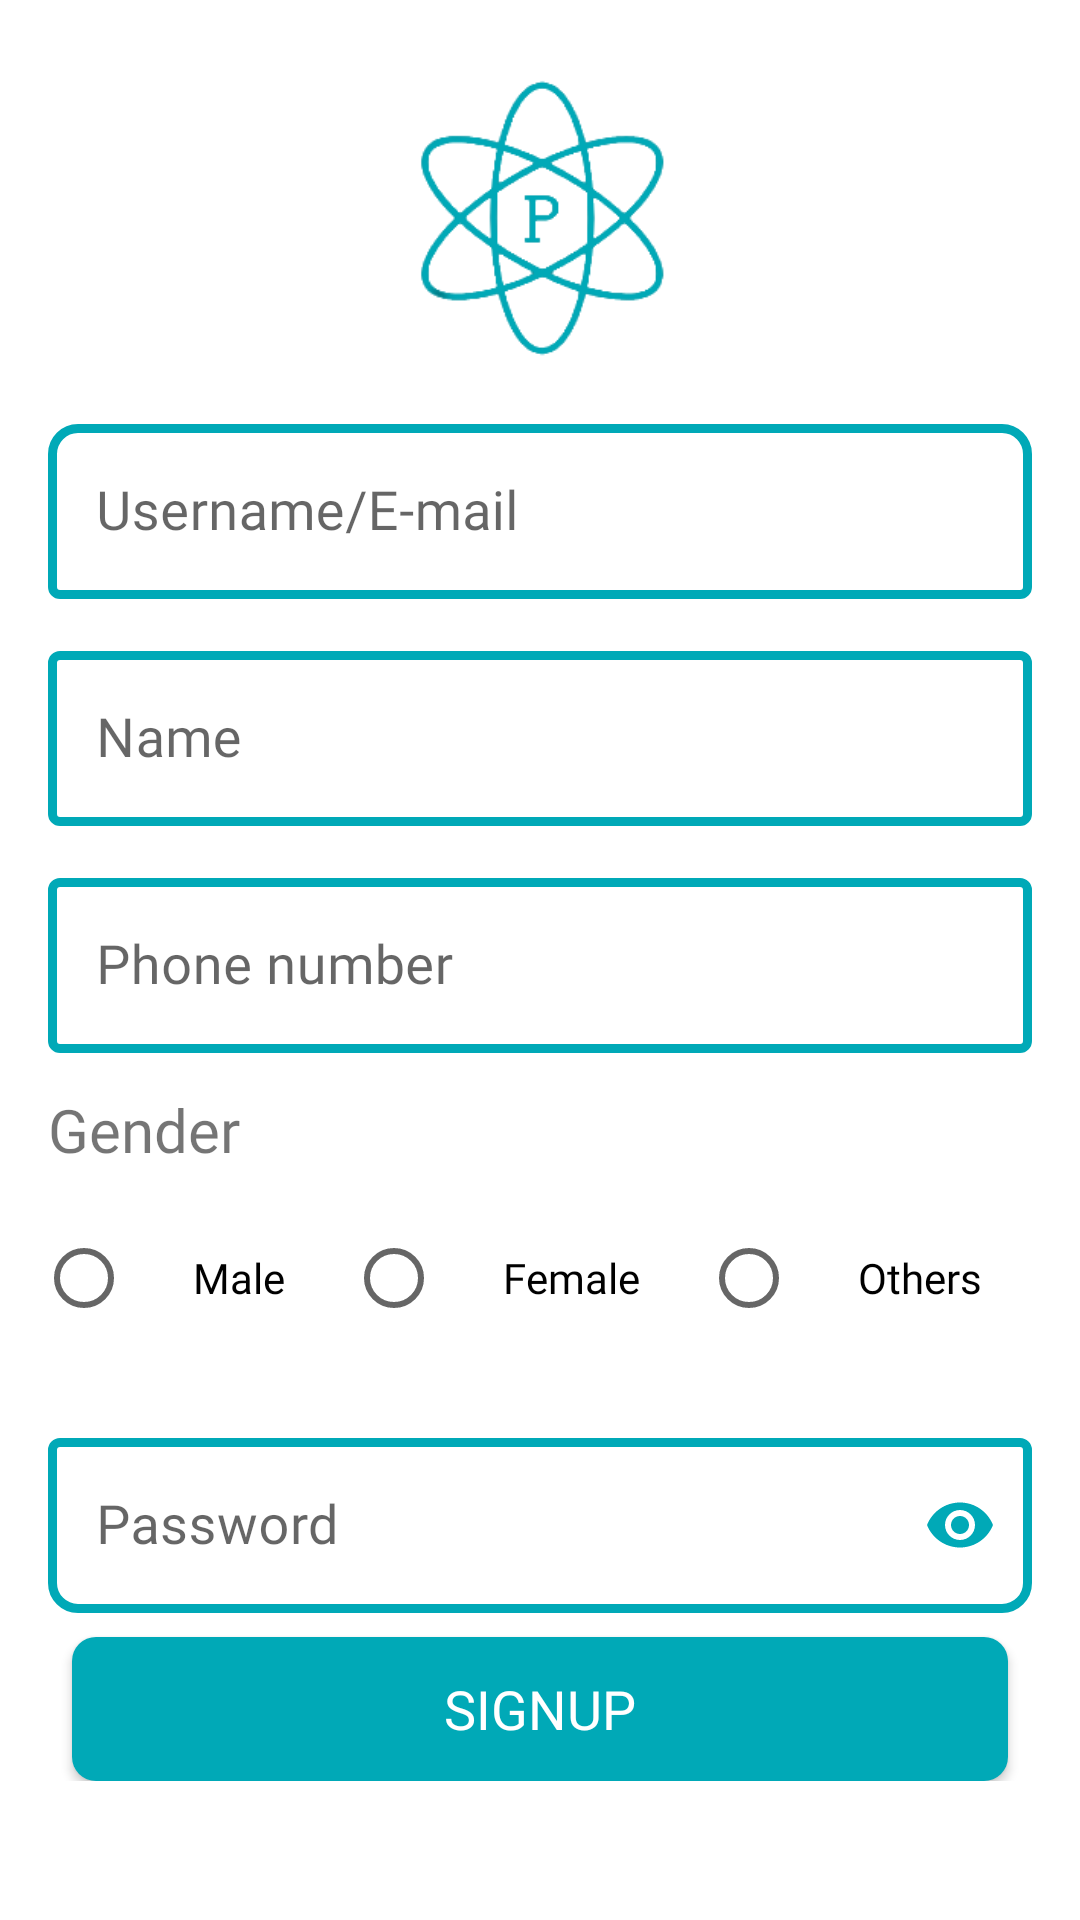

Write the Android layout XML for this screen, with the resource values it uses.
<!-- AndroidManifest.xml: application theme Theme.PaceClasses -->
<!-- res/layout/fragment_signup.xml -->
<?xml version="1.0" encoding="utf-8"?>
<androidx.core.widget.NestedScrollView xmlns:android="http://schemas.android.com/apk/res/android"
    xmlns:tools="http://schemas.android.com/tools"
    android:layout_width="match_parent"
    xmlns:app="http://schemas.android.com/apk/res-auto"
    android:layout_height="match_parent"
    tools:context=".Signup">
    <LinearLayout
        android:layout_width="match_parent"
        android:layout_height="match_parent"
        android:orientation="vertical">
        <ImageView
            android:id="@+id/imageView6"
            android:layout_width="100dp"
            android:adjustViewBounds="true"
            android:layout_height="100dp"
            android:layout_marginTop="24dp"
            android:layout_gravity="center_horizontal"
            android:src="@drawable/ic_main_logo" />

        <com.google.android.material.textfield.TextInputLayout
            android:layout_width="match_parent"
            app:boxStrokeColor="@color/purple_500"
            style="@style/Widget.MaterialComponents.TextInputLayout.OutlinedBox"
            app:boxStrokeWidth="3dp"
            android:layout_marginTop="12dp"
            android:layout_marginLeft="16dp"
            app:boxCornerRadiusTopEnd="10dp"
            app:boxCornerRadiusTopStart="10dp"
            app:hintTextColor="@color/purple_500"
            android:layout_marginRight="16dp"
            android:layout_height="wrap_content">

            <com.google.android.material.textfield.TextInputEditText
                android:layout_width="match_parent"
                android:layout_height="wrap_content"
                android:id="@+id/email"
                android:drawableEnd="@drawable/ic_baseline_email_24"
                android:textColorHint="@color/purple_500"
                android:fontFamily="@font/dmsans_mid"
                android:textSize="18sp"
                android:inputType="textEmailAddress"
                android:hint="Username/E-mail" />

        </com.google.android.material.textfield.TextInputLayout>

        <com.google.android.material.textfield.TextInputLayout
            android:layout_width="match_parent"
            app:boxStrokeColor="@color/purple_500"
            style="@style/Widget.MaterialComponents.TextInputLayout.OutlinedBox"
            app:boxStrokeWidth="3dp"
            android:layout_marginTop="12dp"
            android:layout_marginLeft="16dp"
            android:hint="Name"
            app:endIconMode="clear_text"
            app:endIconTint="@color/purple_500"
            android:layout_marginRight="16dp"
            android:layout_height="wrap_content">

            <com.google.android.material.textfield.TextInputEditText
                android:layout_width="match_parent"
                android:layout_height="wrap_content"
                android:fontFamily="@font/dmsans_mid"
                android:textSize="18sp"
                android:id="@+id/name"
                android:inputType="text"
                android:textColorHint="@color/purple_500" />
        </com.google.android.material.textfield.TextInputLayout>

        <com.google.android.material.textfield.TextInputLayout
            android:layout_width="match_parent"
            app:boxStrokeColor="@color/purple_500"
            style="@style/Widget.MaterialComponents.TextInputLayout.OutlinedBox"
            app:boxStrokeWidth="3dp"
            android:layout_marginTop="12dp"
            android:layout_marginLeft="16dp"
            android:hint="Phone number"
            app:prefixText="+91 - "
            app:endIconMode="clear_text"
            app:endIconTint="@color/purple_500"
            android:layout_marginRight="16dp"
            android:layout_height="wrap_content">

            <com.google.android.material.textfield.TextInputEditText
                android:layout_width="match_parent"
                android:layout_height="wrap_content"
                android:fontFamily="@font/dmsans_mid"
                android:textSize="18sp"
                android:id="@+id/phone"
                android:inputType="phone"
                android:textColorHint="@color/purple_500" />
        </com.google.android.material.textfield.TextInputLayout>
        <TextView
            android:layout_width="wrap_content"
            android:layout_height="wrap_content"
            android:text="Gender"
            android:layout_marginTop="12dp"
            android:textSize="20sp"
            android:fontFamily="@font/dmsans_mid"
            android:layout_marginLeft="16dp"
            />
        <RadioGroup
            android:layout_width="match_parent"
            android:padding="12dp"
            android:id="@+id/radio_gender"
            android:gravity="center"
            android:orientation="horizontal"
            android:layout_height="wrap_content">
                <RadioButton
                    android:layout_width="wrap_content"
                    android:layout_height="wrap_content"
                    android:text="Male"
                    android:layout_weight="1"
                    android:fontFamily="@font/dmsans_mid"
                    android:gravity="center"
                    android:padding="5dp"
                    />
                <RadioButton
                    android:layout_width="wrap_content"
                    android:layout_height="wrap_content"
                    android:text="Female"
                    android:layout_weight="1"
                    android:gravity="center"
                    android:fontFamily="@font/dmsans_mid"
                    android:padding="5dp"
                    />
                <RadioButton
                    android:layout_width="wrap_content"
                    android:layout_height="wrap_content"
                    android:text="Others"
                    android:layout_weight="1"
                    android:gravity="center"
                    android:fontFamily="@font/dmsans_mid"
                    android:padding="5dp"
                    />
        </RadioGroup>
        <com.google.android.material.textfield.TextInputLayout
            android:layout_width="match_parent"
            app:boxStrokeColor="@color/purple_500"
            style="@style/Widget.MaterialComponents.TextInputLayout.OutlinedBox"
            app:boxStrokeWidth="3dp"
            android:layout_marginTop="12dp"
            android:layout_marginLeft="16dp"
            android:hint="Password"
            android:id="@+id/pass_word"
            app:endIconMode="password_toggle"
            app:endIconTint="@color/purple_500"
            android:layout_marginRight="16dp"
            app:boxCornerRadiusBottomStart="10dp"
            app:boxCornerRadiusBottomEnd="10dp"
            android:layout_height="wrap_content">

            <com.google.android.material.textfield.TextInputEditText
                android:layout_width="match_parent"
                android:layout_height="wrap_content"
                android:fontFamily="@font/dmsans_mid"
                android:textSize="18sp"
                android:id="@+id/password"
                android:inputType="textPassword"
                android:textColorHint="@color/purple_500" />
        </com.google.android.material.textfield.TextInputLayout>

        <android.widget.Button
            android:id="@+id/signup"
            android:layout_width="match_parent"
            android:layout_height="wrap_content"
            android:background="@drawable/button_curve"
            android:layout_marginRight="24dp"
            android:layout_marginLeft="24dp"
            android:layout_marginTop="8dp"
            android:fontFamily="@font/dmsans_mid"
            android:textColor="@color/white"
            android:textSize="18sp"
            android:text="Signup" />
        <ProgressBar
            android:layout_width="wrap_content"
            android:layout_height="wrap_content"
            android:id="@+id/pbar"
            android:visibility="gone"
            android:layout_gravity="center"
            />
    </LinearLayout>

</androidx.core.widget.NestedScrollView>
<!-- resources referenced by this layout -->
<resources>
  <color name="purple_500">#00A9B7</color>
  <color name="white">#FFFFFFFF</color>
  <!-- drawable button_curve (drawable) -->
  <?xml version="1.0" encoding="utf-8"?>
  <selector xmlns:android="http://schemas.android.com/apk/res/android">
      <item>
          <shape android:shape="rectangle">
              <corners android:radius="8dp"/>
              <solid android:color="@color/purple_500"/>
  
          </shape>
      </item>
  </selector>
  <!-- drawable ic_main_logo: png bitmap (drawable, 13154 bytes) -->
  <style name="Theme.PaceClasses" parent="Theme.MaterialComponents.DayNight.DarkActionBar">
          
          <item name="colorPrimary">@color/purple_500</item>
          <item name="colorPrimaryVariant">@color/purple_700</item>
          <item name="colorOnPrimary">@color/white</item>
          
          <item name="colorSecondary">@color/teal_200</item>
          <item name="colorSecondaryVariant">@color/teal_700</item>
          <item name="colorOnSecondary">@color/black</item>
          
          <item name="android:windowContentTransitions">true</item>
          <item name="android:statusBarColor" tools:targetApi="l">?attr/colorPrimaryVariant</item>
          
      </style>
  <color name="purple_700">#00A9B7</color>
  <color name="teal_200">#FF03DAC5</color>
  <color name="teal_700">#00A9B7</color>
  <color name="black">#FF000000</color>
</resources>
